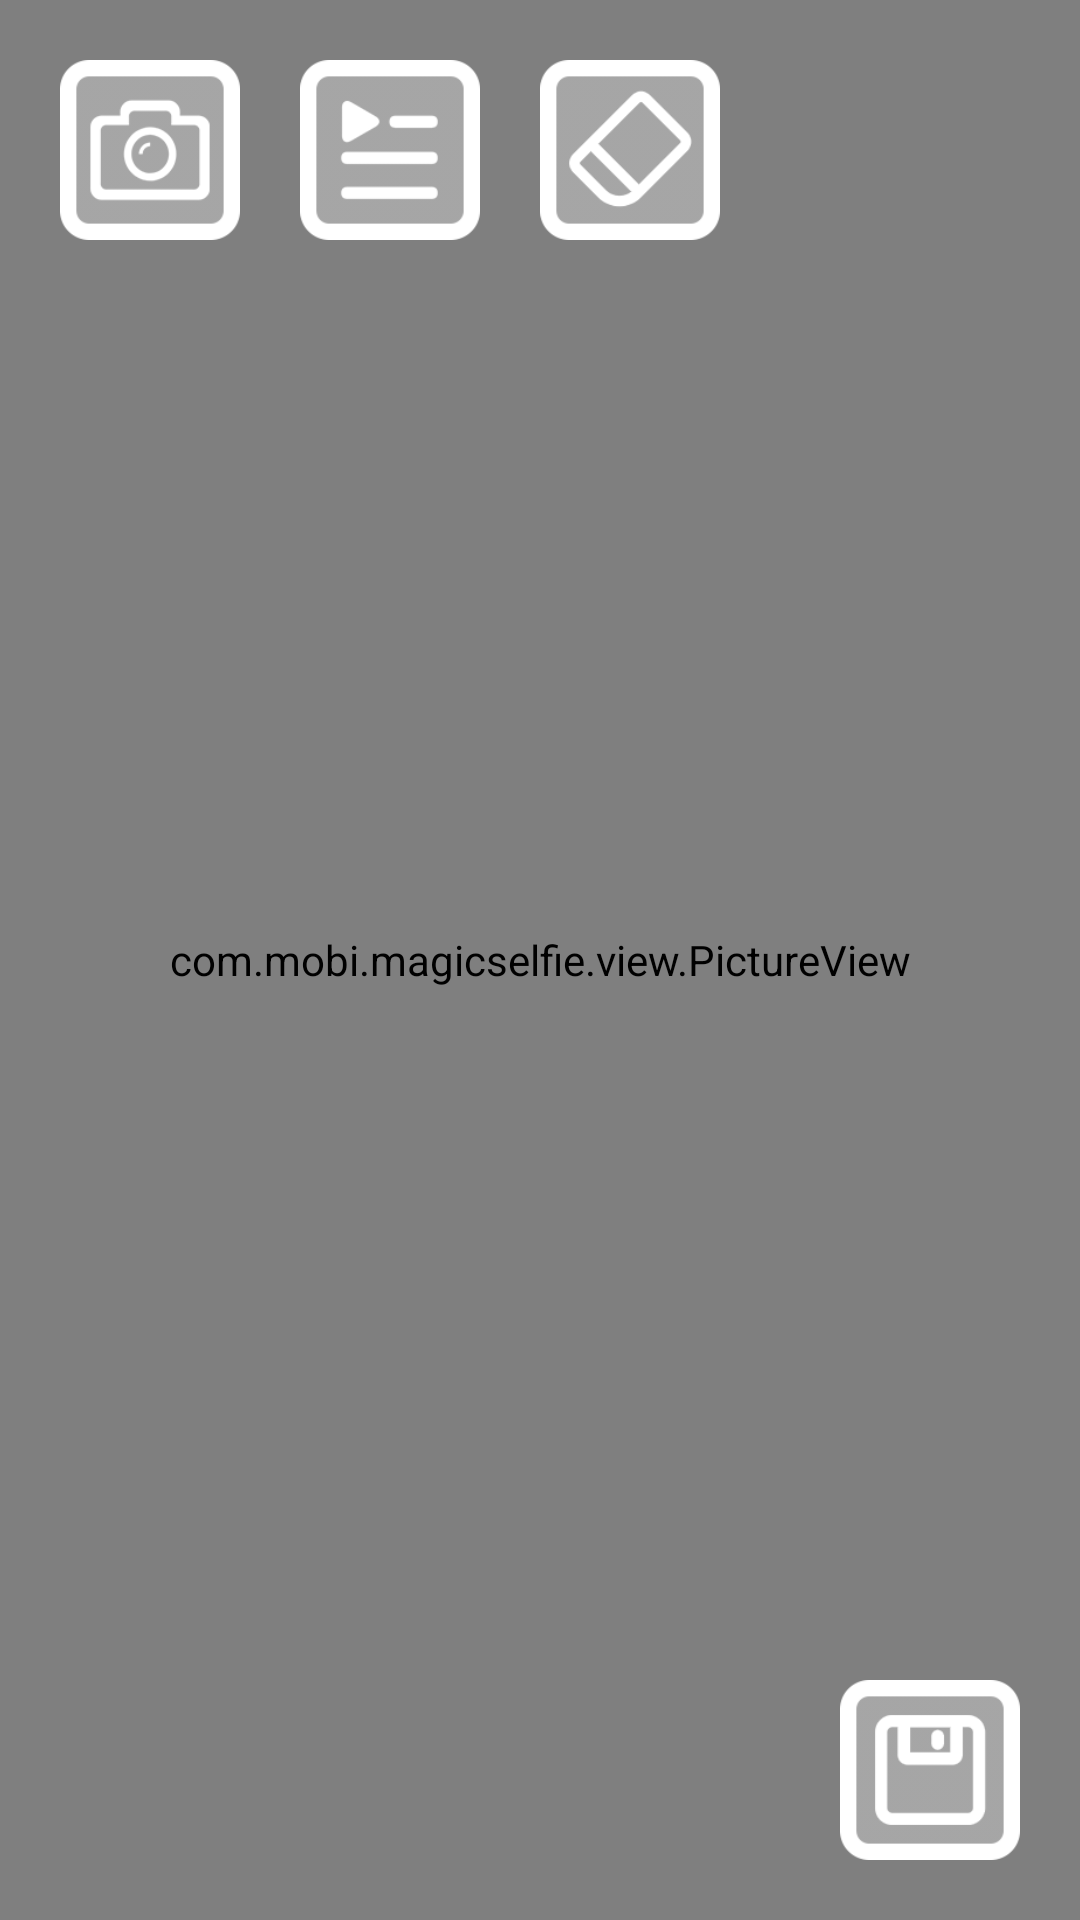

Reconstruct the res/layout file that produces this screen, plus the resources it refers to.
<!-- AndroidManifest.xml: application theme AppTheme -->
<!-- res/layout/activity_photo.xml -->
<?xml version="1.0" encoding="utf-8"?>
<RelativeLayout xmlns:android="http://schemas.android.com/apk/res/android"
                xmlns:tools="http://schemas.android.com/tools"
                android:layout_width="match_parent"
                android:layout_height="match_parent"
                tools:context=".PhotoActivity">

    <com.mobi.magicselfie.view.PictureView
        android:id="@+id/picture_view"
        android:layout_width="match_parent"
        android:layout_height="match_parent"/>

    <ImageView
        android:id="@+id/img_back"
        android:layout_width="60dp"
        android:layout_height="wrap_content"
        android:layout_marginLeft="20dp"
        android:layout_marginTop="20dp"
        android:adjustViewBounds="true"
        android:elevation="4dp"
        android:src="@mipmap/img_back"
        />

    <ImageView
        android:id="@+id/img_select"
        android:layout_width="60dp"
        android:layout_height="wrap_content"
        android:layout_marginLeft="20dp"
        android:layout_marginTop="20dp"
        android:adjustViewBounds="true"
        android:elevation="4dp"
        android:layout_toRightOf="@id/img_back"
        android:src="@mipmap/img_select"
        />
    <ImageView
        android:id="@+id/img_mark"
        android:layout_width="60dp"
        android:layout_height="wrap_content"
        android:layout_marginLeft="20dp"
        android:layout_marginTop="20dp"
        android:adjustViewBounds="true"
        android:elevation="4dp"
        android:layout_toRightOf="@id/img_select"
        android:src="@mipmap/img_mark_s"
        />

    <ImageView
        android:id="@+id/img_save"
        android:layout_width="60dp"
        android:layout_height="wrap_content"
        android:layout_alignParentBottom="true"
        android:layout_alignParentRight="true"
        android:layout_marginBottom="20dp"
        android:layout_marginRight="20dp"
        android:adjustViewBounds="true"
        android:elevation="4dp"
        android:src="@mipmap/img_save"
        />

</RelativeLayout>
<!-- resources referenced by this layout -->
<resources>
  <!-- mipmap img_back: png bitmap (mipmap-xxhdpi, 3437 bytes) -->
  <!-- mipmap img_mark_s: png bitmap (mipmap-xxhdpi, 3492 bytes) -->
  <!-- mipmap img_save: png bitmap (mipmap-xxhdpi, 2498 bytes) -->
  <!-- mipmap img_select: png bitmap (mipmap-xxhdpi, 2442 bytes) -->
  <style name="AppTheme" parent="Theme.AppCompat.Light.NoActionBar">
          
          <item name="colorPrimary">@color/colorPrimary</item>
          <item name="colorPrimaryDark">@color/colorPrimaryDark</item>
          <item name="colorAccent">@color/colorAccent</item>
  
          
          <item name="android:windowTranslucentStatus">true</item>
          <item name="android:statusBarColor">@color/transparent</item>
          <item name="android:windowFullscreen">true</item>
          <item name="android:windowLightStatusBar">false</item>
          <item name="android:windowContentTransitions">true</item>
      </style>
  <color name="colorPrimary">#008577</color>
  <color name="colorPrimaryDark">#00574B</color>
  <color name="colorAccent">#D81B60</color>
  <color name="transparent">#00000000</color>
</resources>
